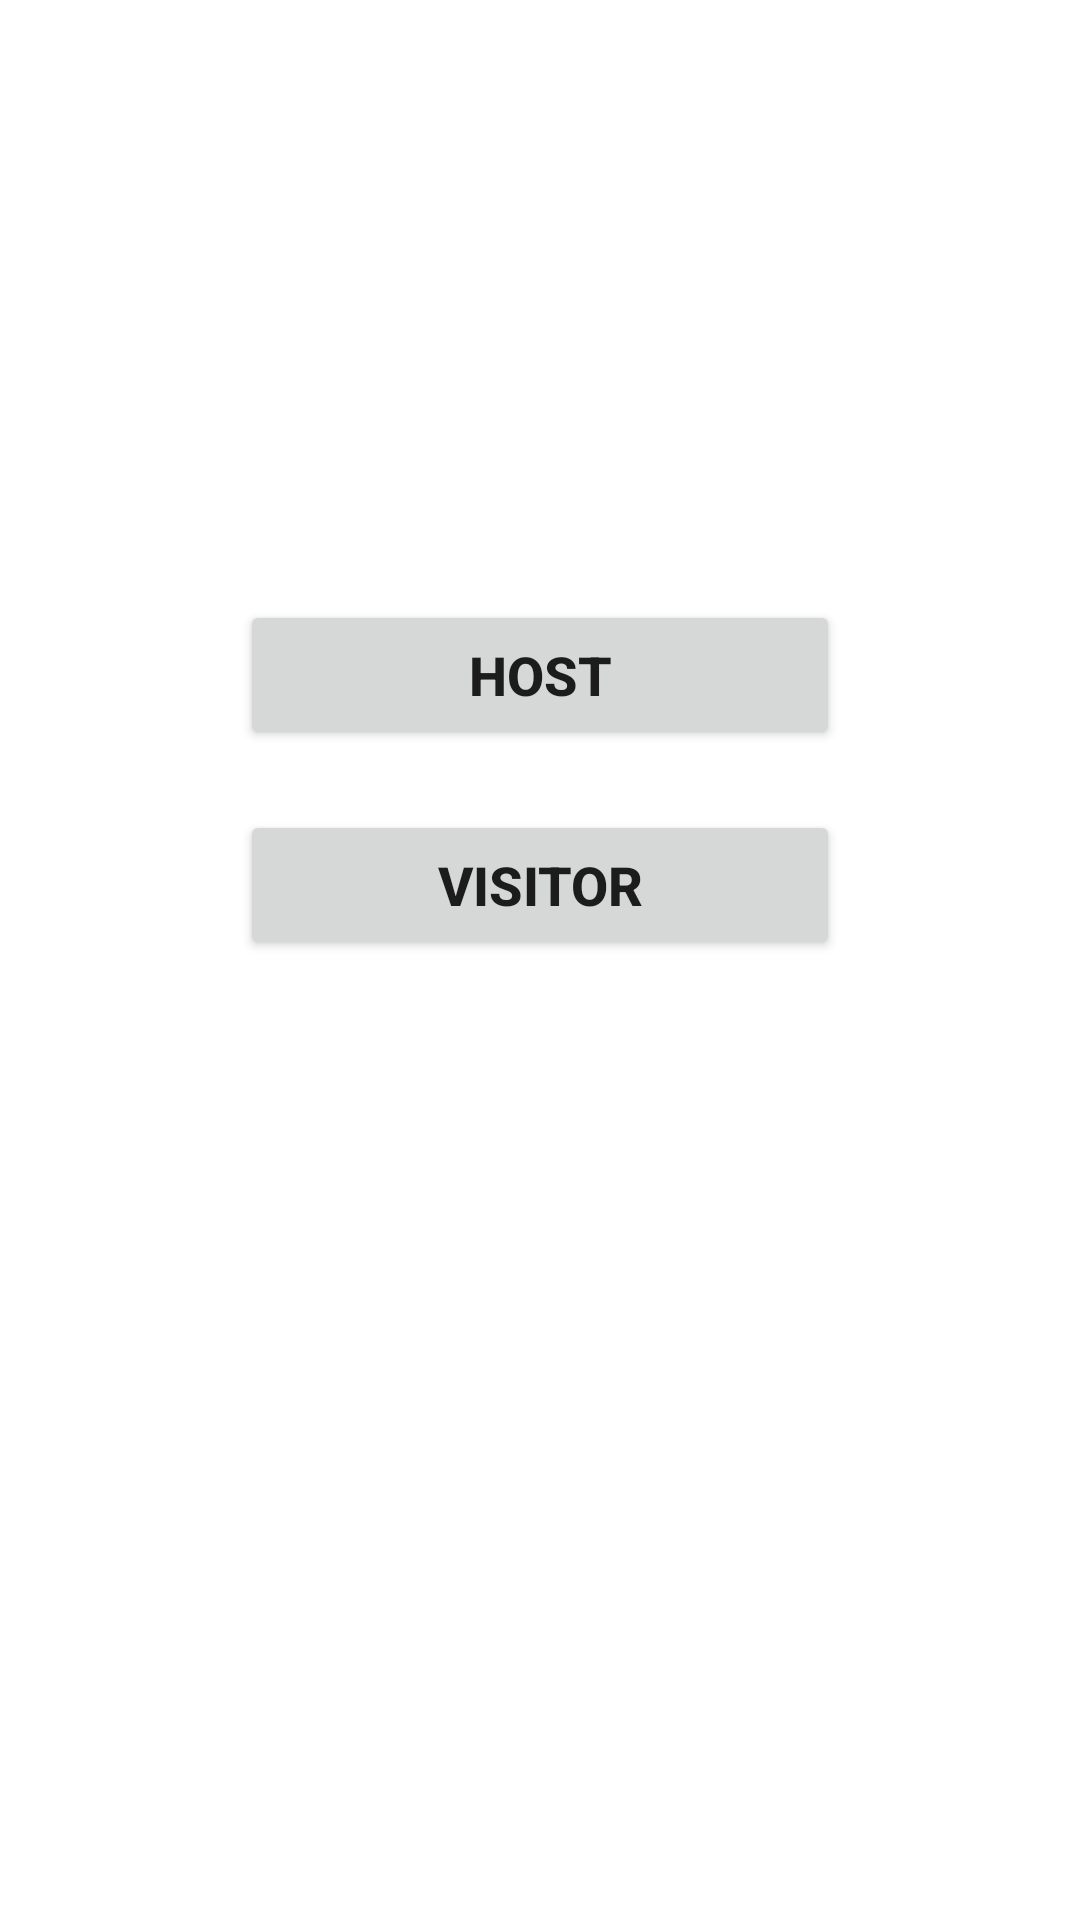

This screen was rendered from an Android layout file. Write that file and the resources it references.
<!-- AndroidManifest.xml: application theme Theme.KheloIndia -->
<!-- res/layout/activity_1.xml -->
<?xml version="1.0" encoding="utf-8"?>
<RelativeLayout xmlns:android="http://schemas.android.com/apk/res/android"
    xmlns:app="http://schemas.android.com/apk/res-auto"
    xmlns:tools="http://schemas.android.com/tools"
    android:layout_width="match_parent"
    android:layout_height="match_parent"
    tools:context=".Activity1">

    <Button
        android:id="@+id/btnHost"
        android:layout_width="200dp"
        android:layout_height="50dp"
        android:layout_marginTop="200dp"
        android:layout_centerHorizontal="true"
        android:padding="5dp"
        android:text="Host"
        android:textStyle="bold"
        android:textSize="18sp"/>

    <Button
        android:id="@+id/btnVisitor"
        android:layout_width="200dp"
        android:layout_height="50dp"
        android:layout_marginTop="20dp"
        android:layout_below="@id/btnHost"
        android:layout_centerHorizontal="true"
        android:padding="5dp"
        android:text="Visitor"
        android:textStyle="bold"
        android:textSize="18sp"/>

</RelativeLayout>
<!-- resources referenced by this layout -->
<resources>
  <style name="Theme.KheloIndia" parent="Theme.MaterialComponents.DayNight.DarkActionBar">
          
          <item name="colorPrimary">@color/purple_500</item>
          <item name="colorPrimaryVariant">@color/purple_700</item>
          <item name="colorOnPrimary">@color/white</item>
          
          <item name="colorSecondary">@color/teal_200</item>
          <item name="colorSecondaryVariant">@color/teal_700</item>
          <item name="colorOnSecondary">@color/black</item>
          
          <item name="android:statusBarColor" tools:targetApi="l">?attr/colorPrimaryVariant</item>
          
      </style>
  <color name="purple_500">#FF6200EE</color>
  <color name="purple_700">#FF3700B3</color>
  <color name="white">#FFFFFFFF</color>
  <color name="teal_200">#FF03DAC5</color>
  <color name="teal_700">#FF018786</color>
  <color name="black">#FF000000</color>
</resources>
